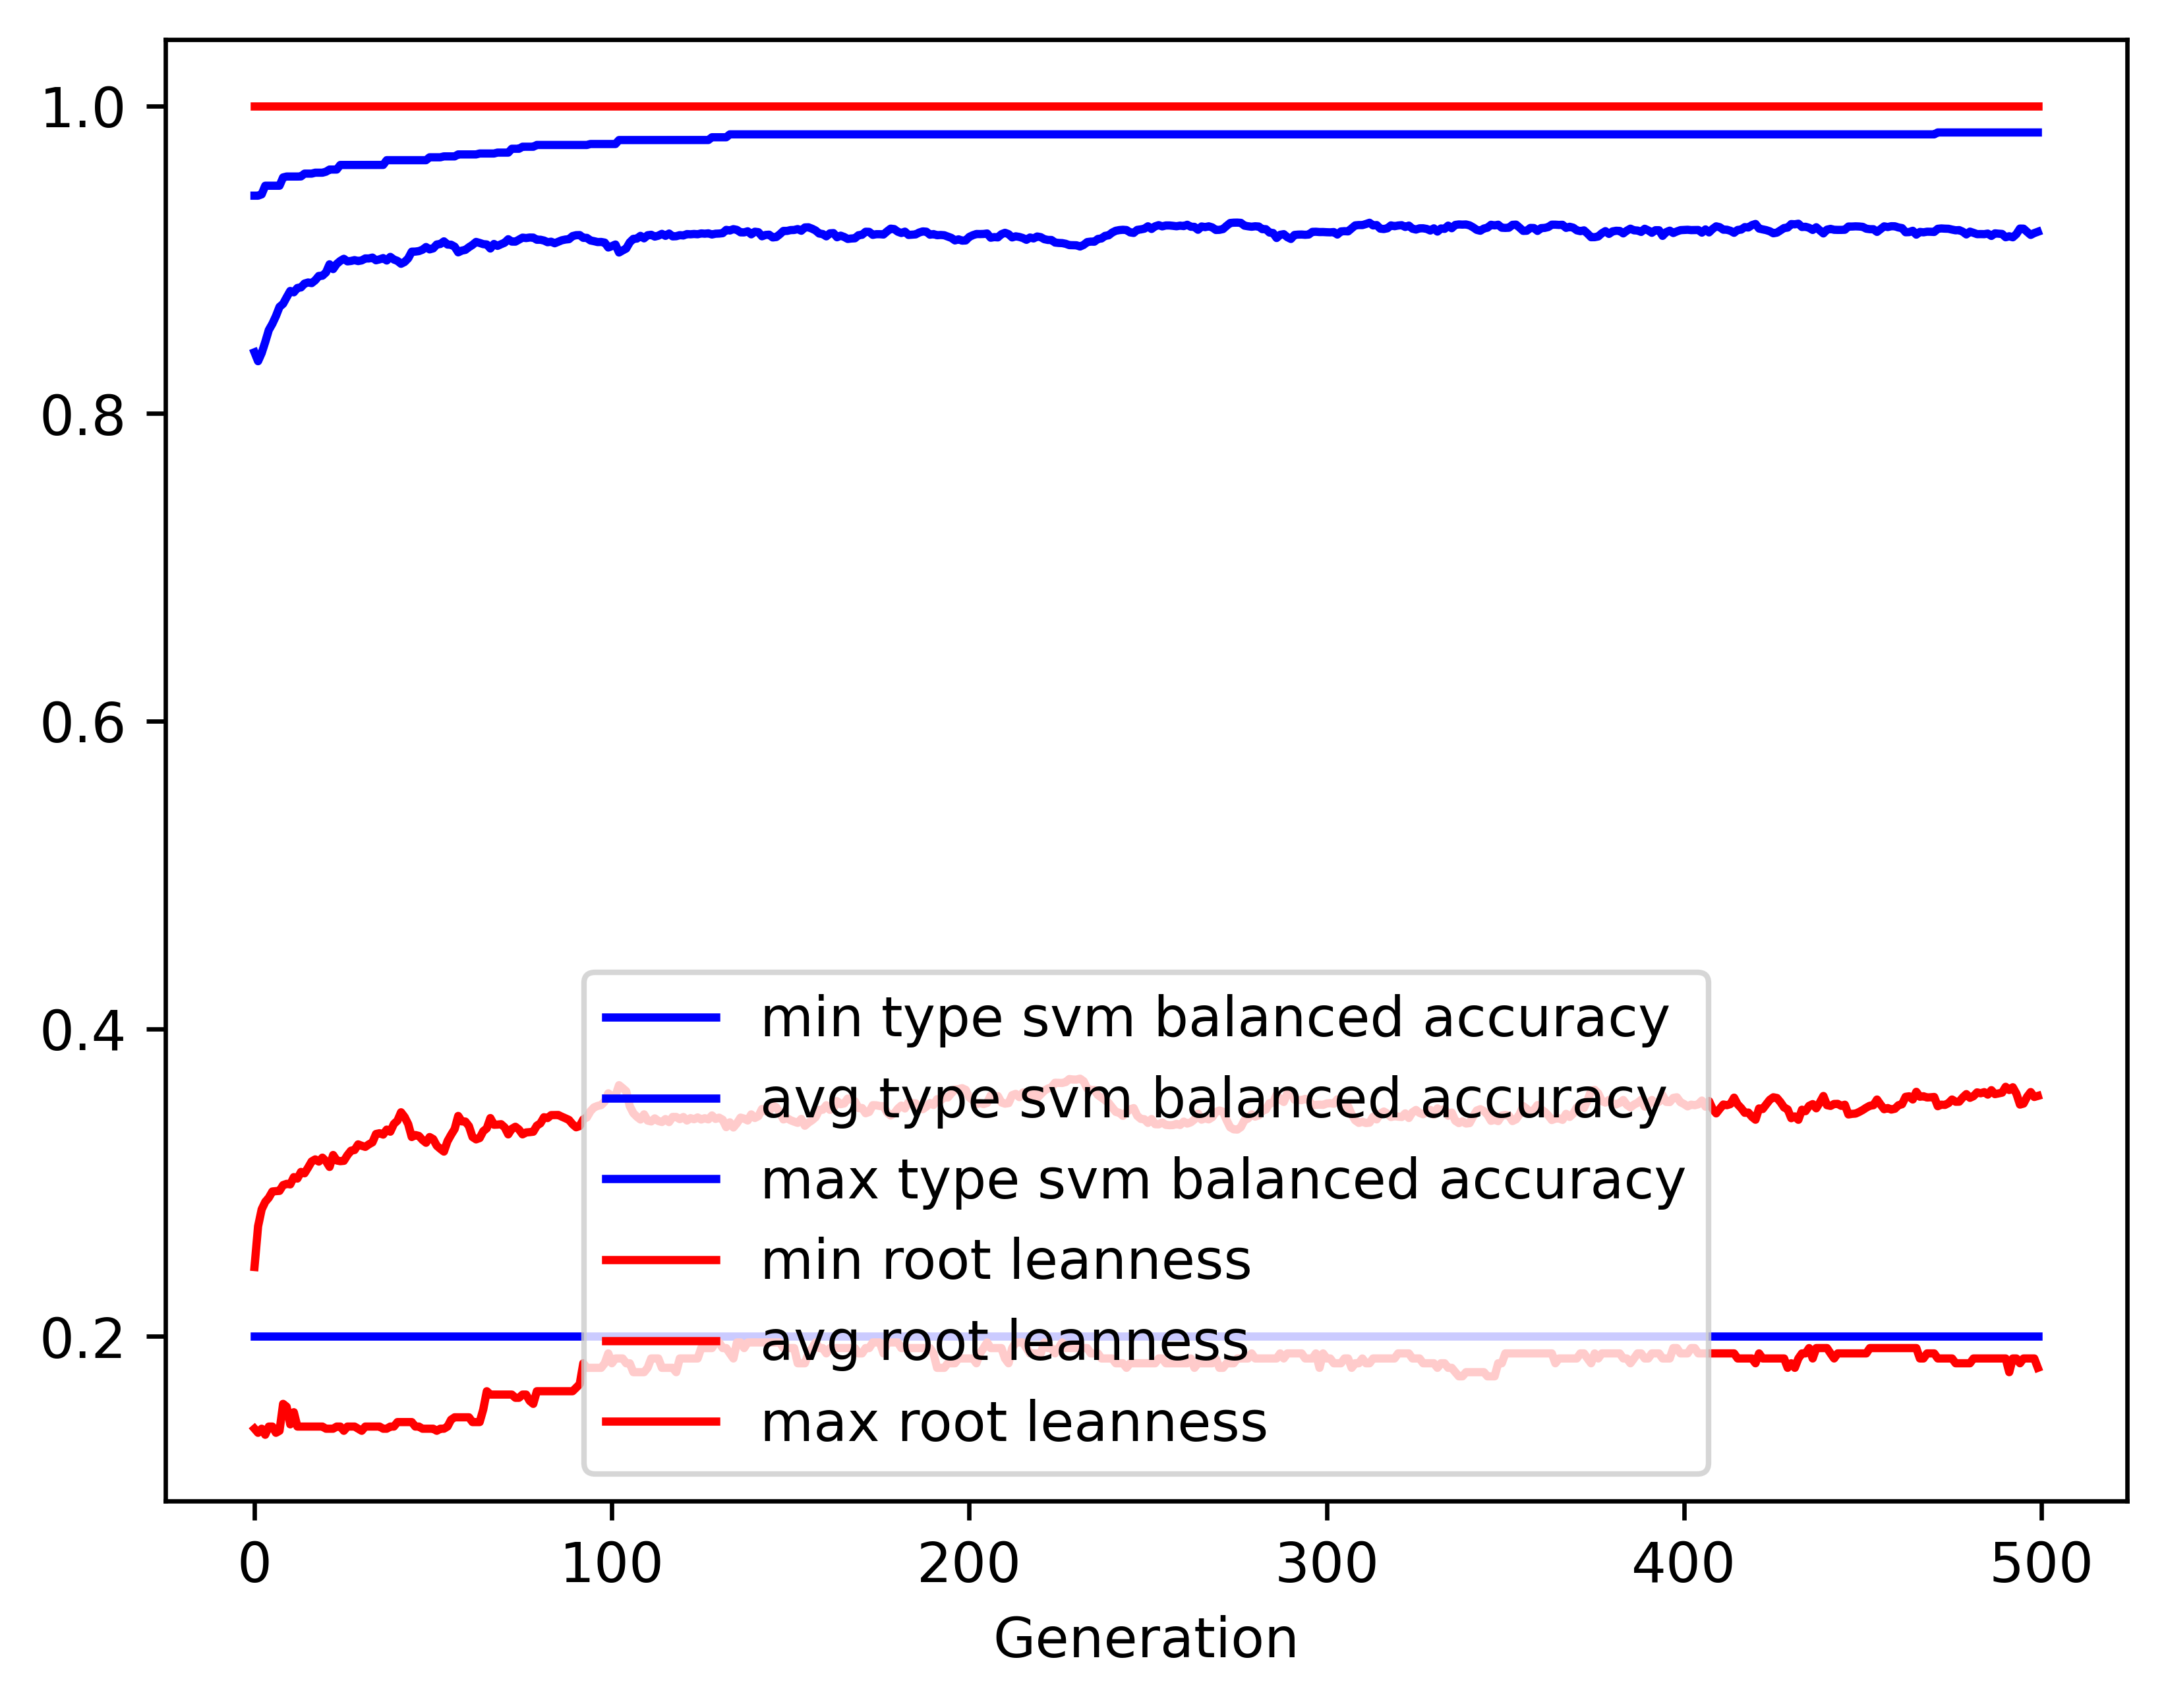

Data behind this chart, as committed beside it:
gen, evals, gen_feats, explored, type svm balanced accuracy_min, type svm balanced accuracy_avg, type svm balanced accuracy_max, type svm balanced accuracy_std, root leanness_min, root leanness_avg, root leanness_max, root leanness_std
0, 500, 417, 417, 0.2, 0.8398, 0.9416, 0.133, 0.14, 0.2451, 1.0, 0.1513
1, 542, 634, 638, 0.2, 0.834, 0.9416, 0.13, 0.1374, 0.2716, 1.0, 0.1348
2, 537, 681, 854, 0.2, 0.8392, 0.9424, 0.1274, 0.14, 0.2826, 1.0, 0.1377
3, 541, 700, 1050, 0.2, 0.8464, 0.9481, 0.1211, 0.1361, 0.2875, 1.0, 0.1368
4, 544, 751, 1267, 0.2, 0.8542, 0.9481, 0.1145, 0.1414, 0.2902, 1.0, 0.1374
5, 540, 768, 1479, 0.2, 0.8583, 0.9481, 0.111, 0.1414, 0.2942, 1.0, 0.135
6, 540, 741, 1663, 0.2, 0.8634, 0.9481, 0.1074, 0.1374, 0.2945, 1.0, 0.1363
7, 536, 741, 1828, 0.2, 0.8693, 0.9481, 0.1025, 0.1387, 0.2946, 1.0, 0.134
8, 536, 800, 2014, 0.2, 0.8713, 0.9535, 0.1012, 0.1562, 0.2984, 1.0, 0.1341
9, 552, 780, 2181, 0.2, 0.8756, 0.954, 0.09814, 0.1543, 0.2992, 1.0, 0.1335
10, 544, 775, 2329, 0.2, 0.8797, 0.954, 0.0937, 0.1429, 0.2989, 1.0, 0.1308
11, 558, 782, 2473, 0.2, 0.8788, 0.954, 0.09543, 0.1508, 0.3036, 1.0, 0.1326
12, 558, 778, 2621, 0.2, 0.8816, 0.954, 0.09387, 0.1414, 0.3026, 1.0, 0.1346
13, 534, 787, 2762, 0.2, 0.8819, 0.9541, 0.09503, 0.1414, 0.307, 1.0, 0.1344
14, 541, 818, 2909, 0.2, 0.8845, 0.9559, 0.09485, 0.1414, 0.3061, 1.0, 0.1336
15, 551, 797, 3025, 0.2, 0.8852, 0.9559, 0.09356, 0.1414, 0.3098, 1.0, 0.1336
16, 548, 793, 3160, 0.2, 0.8848, 0.9559, 0.09611, 0.1414, 0.3138, 1.0, 0.1355
17, 538, 820, 3294, 0.2, 0.8866, 0.9565, 0.09517, 0.1414, 0.3151, 1.0, 0.1349
18, 536, 802, 3401, 0.2, 0.8894, 0.9565, 0.09297, 0.1414, 0.3137, 1.0, 0.1356
19, 542, 816, 3507, 0.2, 0.8896, 0.9565, 0.09376, 0.1414, 0.3162, 1.0, 0.1373
20, 541, 785, 3599, 0.2, 0.8917, 0.9572, 0.0933, 0.14, 0.314, 1.0, 0.139
21, 542, 797, 3680, 0.2, 0.897, 0.9586, 0.08876, 0.14, 0.3102, 1.0, 0.1339
22, 579, 827, 3778, 0.2, 0.8939, 0.9586, 0.09222, 0.14, 0.318, 1.0, 0.137
23, 555, 816, 3869, 0.2, 0.8972, 0.9586, 0.08982, 0.1414, 0.3144, 1.0, 0.1355
24, 550, 786, 3953, 0.2, 0.8992, 0.9615, 0.08919, 0.1414, 0.3139, 1.0, 0.1365
25, 544, 806, 4017, 0.2, 0.9005, 0.9615, 0.0893, 0.1387, 0.3142, 1.0, 0.1353
26, 574, 802, 4091, 0.2, 0.8989, 0.9615, 0.09191, 0.1414, 0.3179, 1.0, 0.1368
27, 567, 834, 4169, 0.2, 0.8992, 0.9615, 0.091, 0.1414, 0.3208, 1.0, 0.1354
28, 560, 851, 4252, 0.2, 0.8997, 0.9615, 0.09139, 0.1414, 0.3212, 1.0, 0.1363
29, 563, 837, 4317, 0.2, 0.8991, 0.9616, 0.09263, 0.14, 0.3249, 1.0, 0.1367
30, 557, 837, 4378, 0.2, 0.8995, 0.9616, 0.09253, 0.1387, 0.324, 1.0, 0.1379
31, 547, 812, 4445, 0.2, 0.9008, 0.9616, 0.09243, 0.1414, 0.3232, 1.0, 0.1369
32, 565, 805, 4501, 0.2, 0.9007, 0.9616, 0.09238, 0.1414, 0.3249, 1.0, 0.137
33, 550, 820, 4567, 0.2, 0.9013, 0.9616, 0.09252, 0.1414, 0.3262, 1.0, 0.1356
34, 559, 805, 4610, 0.2, 0.8996, 0.9616, 0.09482, 0.1414, 0.3316, 1.0, 0.1357
35, 545, 791, 4662, 0.2, 0.9002, 0.9616, 0.09497, 0.1414, 0.3321, 1.0, 0.136
36, 540, 803, 4723, 0.2, 0.901, 0.9616, 0.09449, 0.14, 0.3312, 1.0, 0.1365
37, 548, 805, 4771, 0.2, 0.8994, 0.9647, 0.09634, 0.14, 0.3345, 1.0, 0.1387
38, 538, 823, 4820, 0.2, 0.9018, 0.9647, 0.0944, 0.1414, 0.3331, 1.0, 0.1356
39, 557, 804, 4876, 0.2, 0.9001, 0.9647, 0.09624, 0.1414, 0.3382, 1.0, 0.1362
40, 551, 811, 4929, 0.2, 0.8992, 0.9647, 0.09817, 0.1443, 0.3403, 1.0, 0.1381
41, 541, 798, 4964, 0.2, 0.8973, 0.9647, 0.1, 0.1443, 0.3457, 1.0, 0.1377
42, 539, 805, 4996, 0.2, 0.8985, 0.9647, 0.09996, 0.1443, 0.3427, 1.0, 0.1391
43, 529, 784, 5042, 0.2, 0.9008, 0.9647, 0.09828, 0.1443, 0.3381, 1.0, 0.1396
44, 526, 809, 5078, 0.2, 0.9052, 0.9647, 0.09497, 0.1443, 0.3296, 1.0, 0.1388
45, 535, 823, 5109, 0.2, 0.9052, 0.9647, 0.09499, 0.1414, 0.331, 1.0, 0.1383
46, 558, 784, 5134, 0.2, 0.9056, 0.9647, 0.09496, 0.1414, 0.3303, 1.0, 0.1384
47, 547, 812, 5163, 0.2, 0.9065, 0.9647, 0.09515, 0.14, 0.3278, 1.0, 0.1384
48, 536, 818, 5193, 0.2, 0.9082, 0.9647, 0.09335, 0.14, 0.3259, 1.0, 0.1368
49, 558, 830, 5227, 0.2, 0.9067, 0.9665, 0.09545, 0.14, 0.3296, 1.0, 0.1383
50, 553, 830, 5256, 0.2, 0.9073, 0.9665, 0.09487, 0.14, 0.3283, 1.0, 0.14
51, 549, 853, 5284, 0.2, 0.9099, 0.9665, 0.09318, 0.1387, 0.324, 1.0, 0.1385
52, 562, 791, 5309, 0.2, 0.9102, 0.9665, 0.09333, 0.14, 0.322, 1.0, 0.1405
53, 555, 790, 5326, 0.2, 0.9119, 0.9671, 0.09152, 0.14, 0.3202, 1.0, 0.1386
54, 578, 799, 5348, 0.2, 0.9098, 0.9671, 0.09393, 0.1414, 0.3269, 1.0, 0.1388
55, 553, 800, 5370, 0.2, 0.9097, 0.9671, 0.09339, 0.1459, 0.3311, 1.0, 0.1353
56, 568, 778, 5397, 0.2, 0.9085, 0.9671, 0.09474, 0.1474, 0.3348, 1.0, 0.1346
57, 560, 786, 5418, 0.2, 0.9048, 0.9684, 0.09806, 0.1474, 0.3434, 1.0, 0.1375
58, 544, 812, 5445, 0.2, 0.9059, 0.9684, 0.09811, 0.1474, 0.3398, 1.0, 0.139
59, 547, 804, 5460, 0.2, 0.9064, 0.9684, 0.09791, 0.1474, 0.3397, 1.0, 0.1385
... 440 more rows
